Dataset: data_освещённость (GitHub, Vaibhavv526/Predicting-Illumination-from-Camera-Images). Classes: bright, dark, normal.

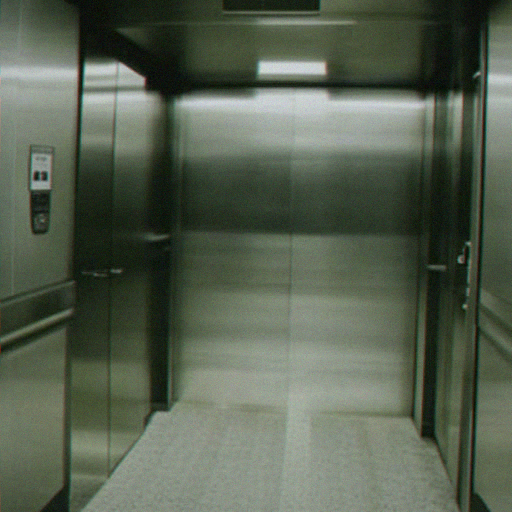
Label: bright

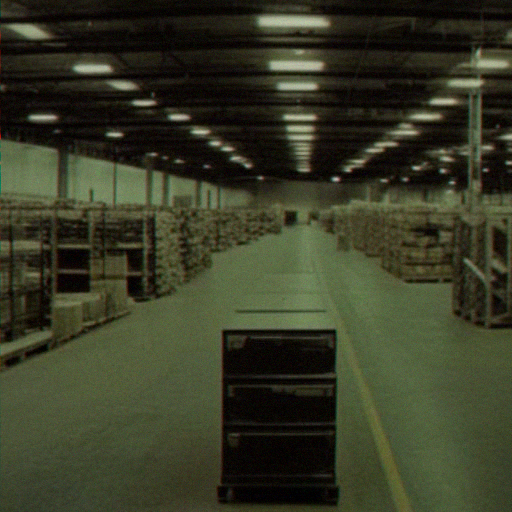
Label: normal

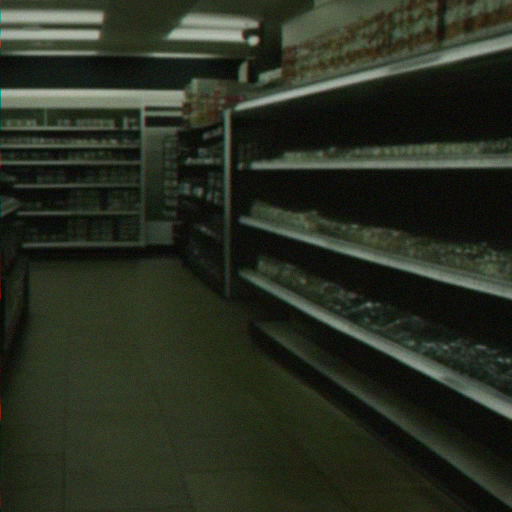
Label: dark

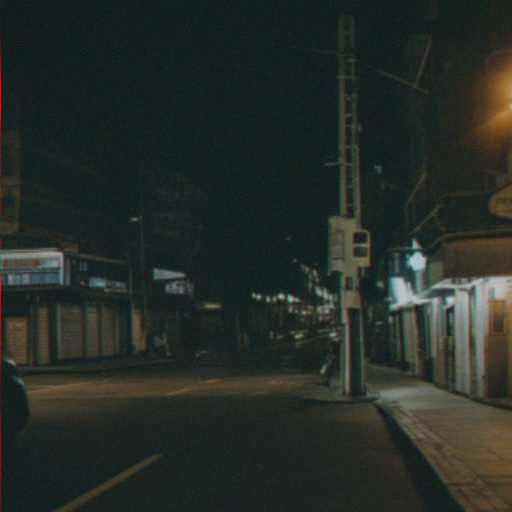
Label: dark

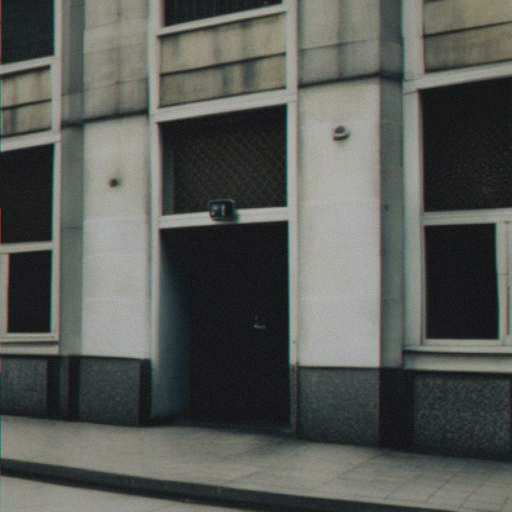
Label: normal

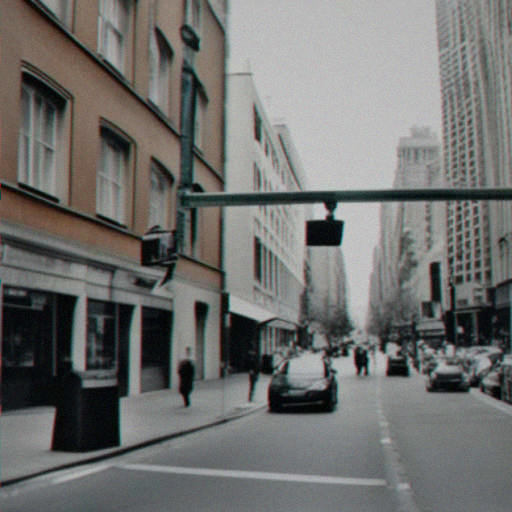
Label: bright
